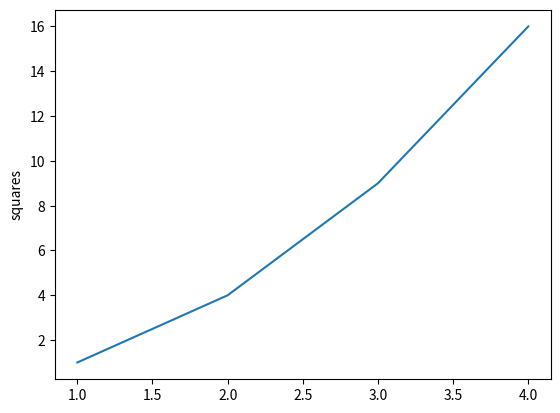

The matplotlib source for this figure:
import matplotlib.pyplot as plt

x = [1, 2, 3, 4]
y = [i**2 for i in x]

plt.plot(x, y)
plt.ylabel('squares')
plt.show()
